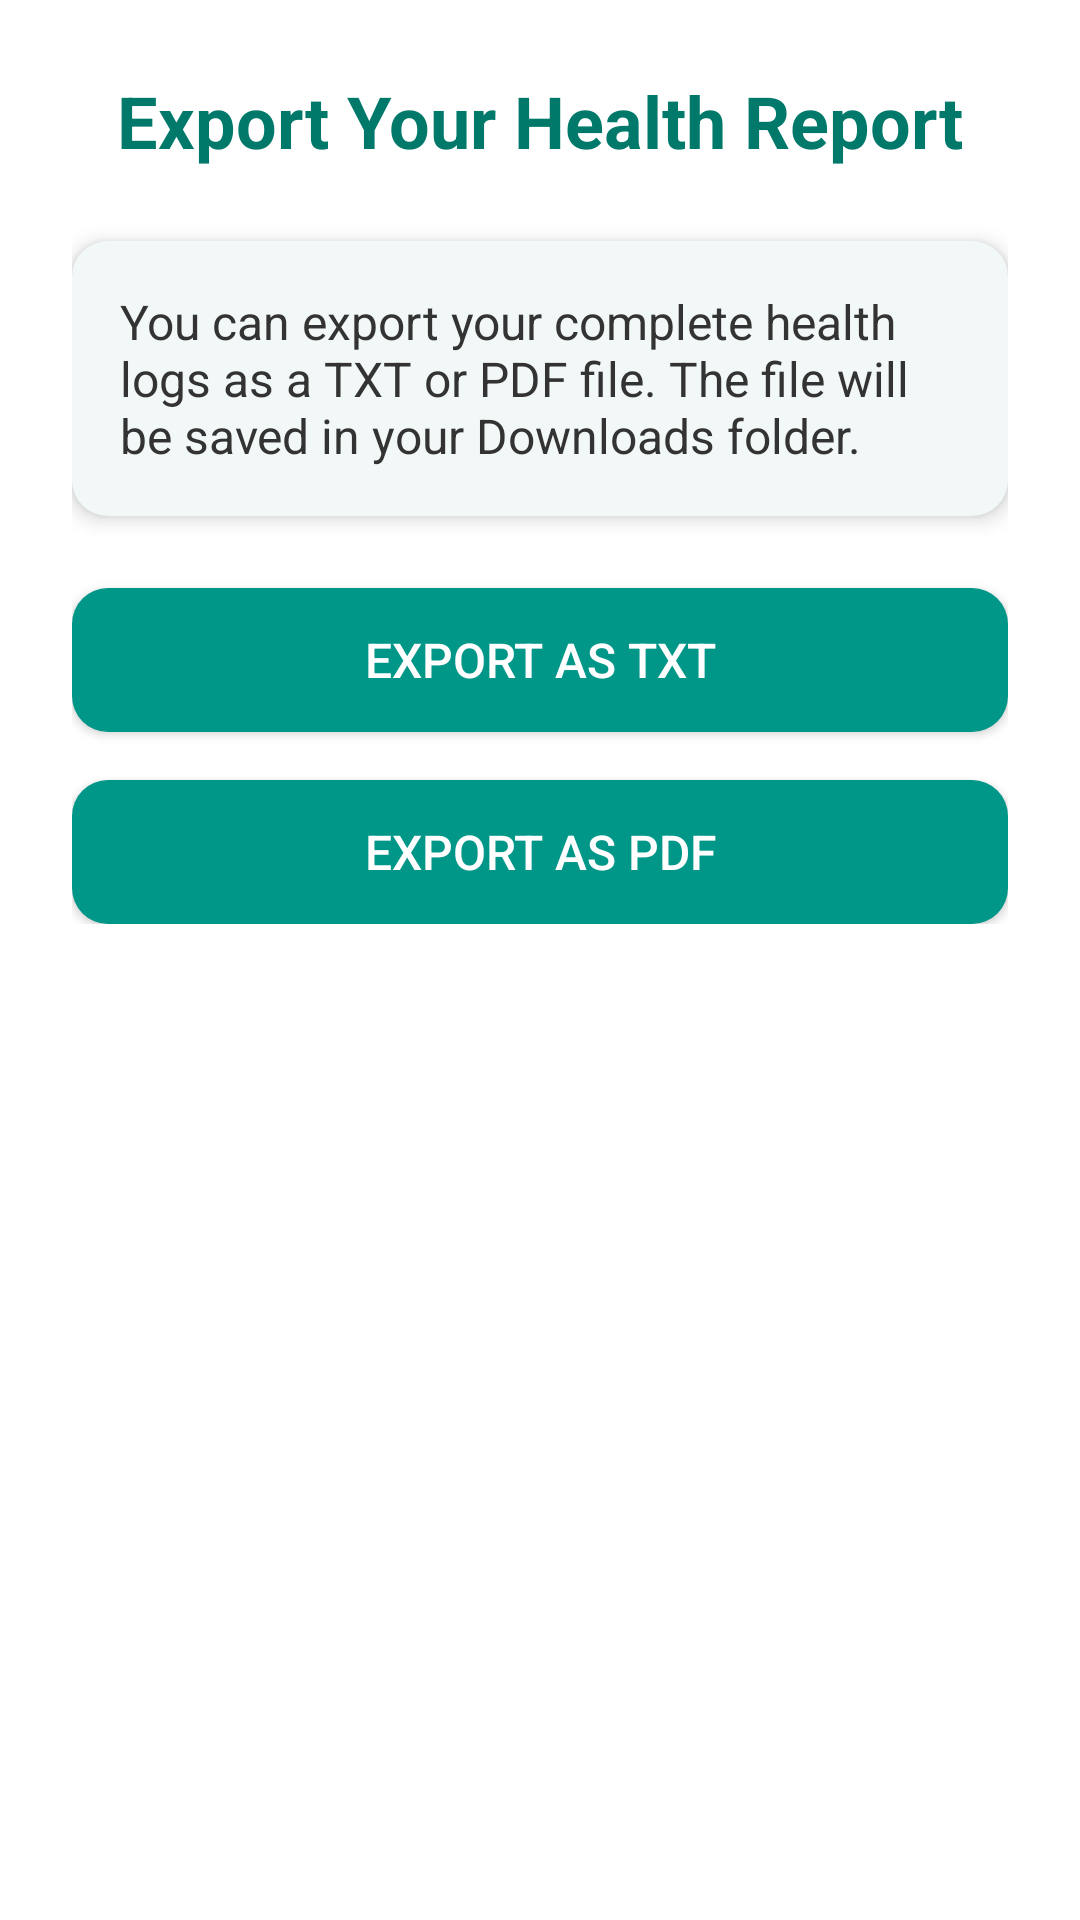

Reconstruct the res/layout file that produces this screen, plus the resources it refers to.
<!-- AndroidManifest.xml: application theme Theme.AppCompat.Light.NoActionBar -->
<!-- res/layout/activity_export_report.xml -->
<?xml version="1.0" encoding="utf-8"?>
<ScrollView xmlns:android="http://schemas.android.com/apk/res/android"
    android:layout_width="match_parent"
    android:layout_height="match_parent"
    android:padding="24dp"
    android:background="@color/heal_background">

    <LinearLayout
        android:orientation="vertical"
        android:layout_width="match_parent"
        android:layout_height="wrap_content">

        <TextView
            android:text="Export Your Health Report"
            android:textSize="24sp"
            android:textStyle="bold"
            android:textColor="@color/heal_primary_dark"
            android:layout_marginBottom="24dp"
            android:gravity="center"
            android:layout_width="match_parent"
            android:layout_height="wrap_content"/>

        
        <LinearLayout
            android:layout_width="match_parent"
            android:layout_height="wrap_content"
            android:padding="16dp"
            android:orientation="vertical"
            android:background="@drawable/heal_card_bg"
            android:elevation="4dp"
            android:layout_marginBottom="24dp">

            <TextView
                android:text="You can export your complete health logs as a TXT or PDF file. The file will be saved in your Downloads folder."
                android:textColor="@color/heal_text_dark"
                android:textSize="16sp"
                android:layout_width="match_parent"
                android:layout_height="wrap_content"/>
        </LinearLayout>

        
        <Button
            android:id="@+id/btnExportTxt"
            style="@style/HealButton"
            android:text="Export as TXT"/>

        
        <Button
            android:id="@+id/btnExportPdf"
            style="@style/HealButton"
            android:layout_marginTop="16dp"
            android:text="Export as PDF"/>

    </LinearLayout>

</ScrollView>
<!-- resources referenced by this layout -->
<resources>
  <color name="heal_background">#FFFFFF</color>
  <color name="heal_primary_dark">#00796B</color>
  <color name="heal_text_dark">#333333</color>
  <!-- drawable heal_card_bg (drawable) -->
  <shape xmlns:android="http://schemas.android.com/apk/res/android">
      <solid android:color="@color/heal_card_bg"/>
      <corners android:radius="12dp"/>
  </shape>
  <style name="HealButton">
          <item name="android:layout_width">match_parent</item>
          <item name="android:layout_height">48dp</item>
          <item name="android:background">@drawable/heal_button_bg</item>
          <item name="android:textColor">@color/heal_button_text</item>
          <item name="android:textSize">16sp</item>
          <item name="android:padding">10dp</item>
          <item name="android:gravity">center</item>
          <item name="android:elevation">4dp</item>
      </style>
  <color name="heal_card_bg">#F2F7F7</color>
  <!-- drawable heal_button_bg (drawable) -->
  <shape xmlns:android="http://schemas.android.com/apk/res/android"
      android:shape="rectangle">
      <solid android:color="@color/heal_primary"/>
      <corners android:radius="12dp"/>
      <padding android:left="10dp" android:top="10dp"
          android:right="10dp" android:bottom="10dp"/>
  </shape>
  <color name="heal_button_text">#FFFFFF</color>
  <color name="heal_primary">#009688</color>
</resources>
